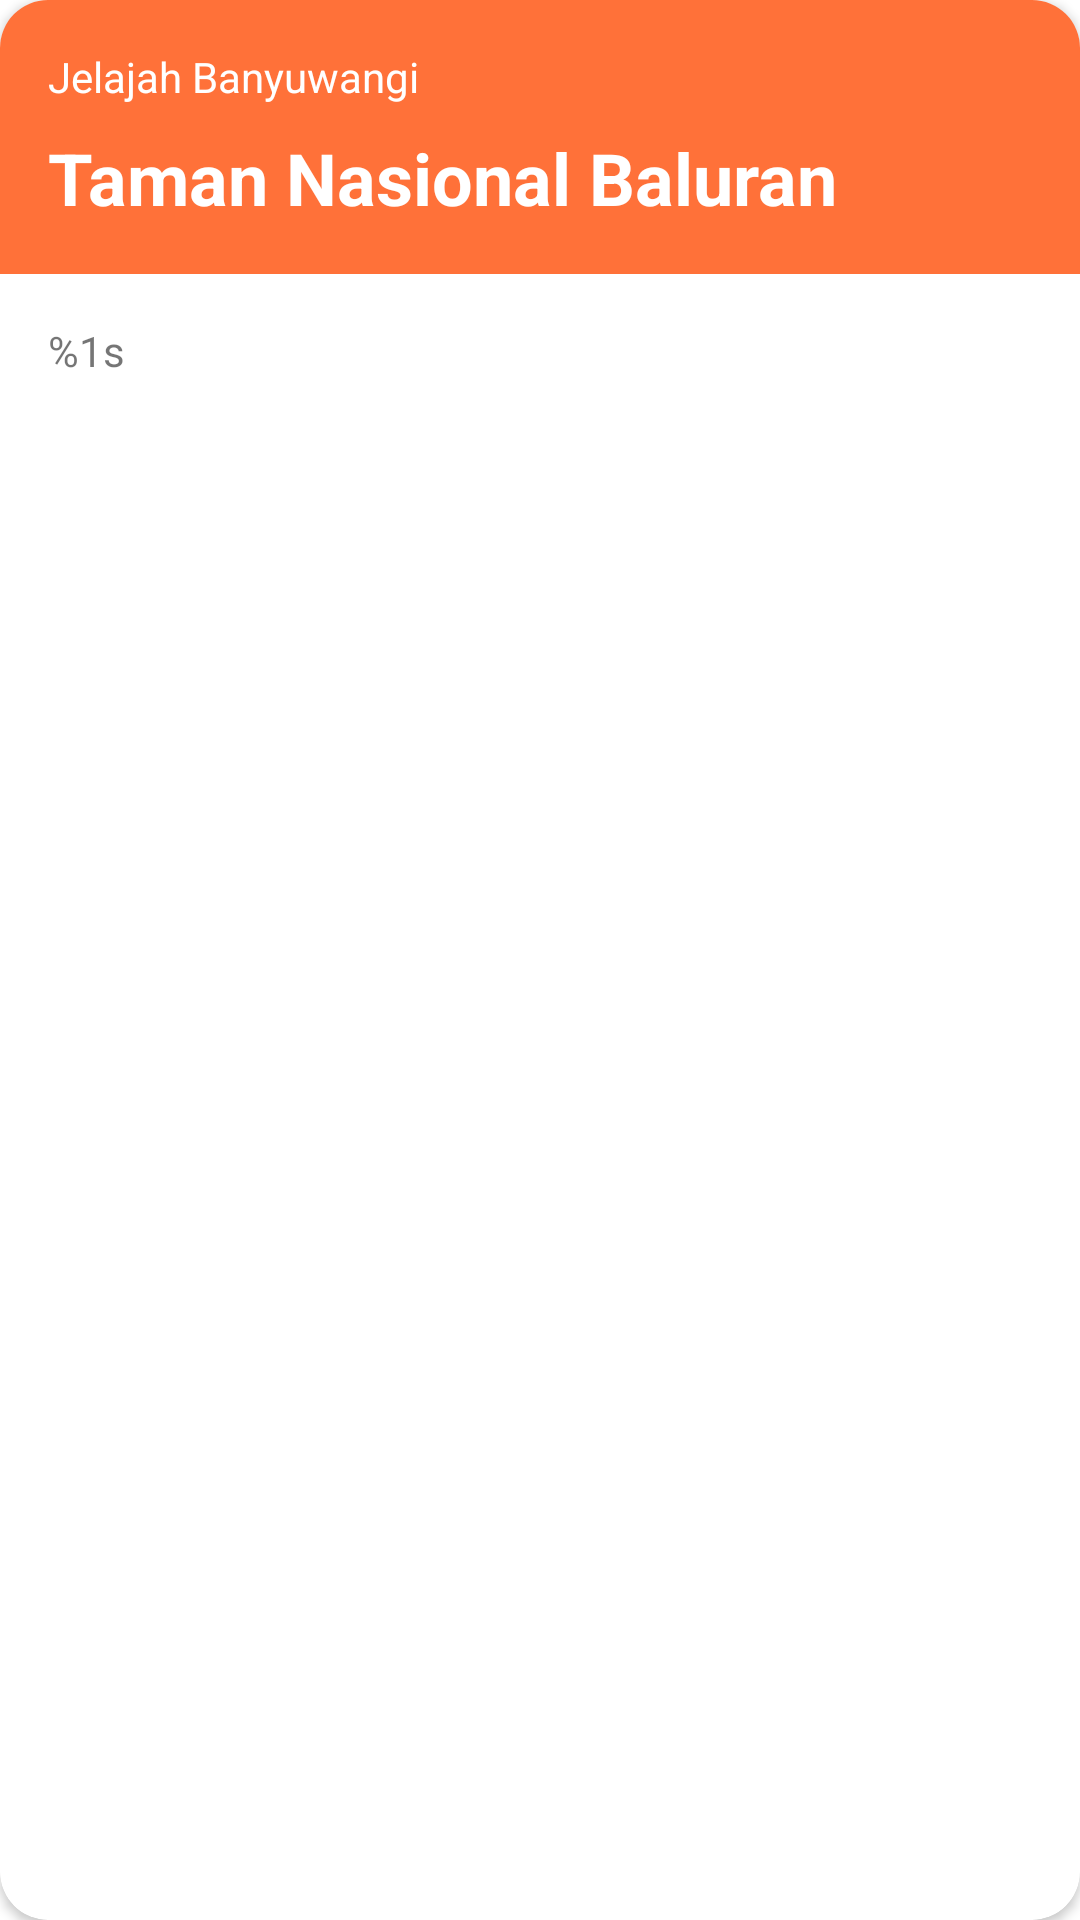

Here is an Android app screen rendered from its layout file. Give the layout XML and the strings, colors and styles it references.
<!-- AndroidManifest.xml: application theme AppTheme -->
<!-- res/layout/layout_jadwal_destinasi.xml -->
<?xml version="1.0" encoding="utf-8"?>
<android.support.v7.widget.CardView xmlns:android="http://schemas.android.com/apk/res/android"
    xmlns:app="http://schemas.android.com/apk/res-auto"
    app:cardCornerRadius="16dp"
    android:elevation="4dp"
    android:layout_marginTop="8dp"
    android:layout_marginBottom="8dp"
    android:layout_marginLeft="16dp"
    android:layout_marginRight="8dp"
    android:layout_width="match_parent"
    android:layout_height="wrap_content">
    <LinearLayout
        android:orientation="vertical"
        android:layout_width="match_parent"
        android:layout_height="wrap_content">
        <LinearLayout
            android:orientation="vertical"
            android:padding="16dp"
            android:background="@color/orange"
            android:layout_width="match_parent"
            android:layout_height="wrap_content">
            <TextView
                android:text="Jelajah Banyuwangi"
                android:textColor="@android:color/white"
                android:id="@+id/kategori_destinasi"
                android:layout_width="wrap_content"
                android:layout_height="wrap_content" />
            <TextView
                android:id="@+id/tujuan_destinasi"
                android:layout_marginTop="8dp"
                android:textColor="@android:color/white"
                android:textSize="24sp"
                android:text="@string/text_destinasi"
                android:layout_width="wrap_content"
                android:layout_height="wrap_content" />
        </LinearLayout>
        <LinearLayout
            android:padding="16dp"
            android:layout_width="match_parent"
            android:layout_height="wrap_content">
            <TextView
                android:id="@+id/estimasi_tiba"
                android:text="@string/durasi"
                android:layout_width="wrap_content"
                android:layout_height="wrap_content" />
        </LinearLayout>
    </LinearLayout>
</android.support.v7.widget.CardView>
<!-- resources referenced by this layout -->
<resources>
  <color name="orange">#FF7139</color>
  <string name="durasi">%1s</string>
  <string name="text_destinasi"><b>Taman Nasional Baluran</b></string>
  <style name="AppTheme" parent="Theme.MaterialComponents.Light.NoActionBar">
          
          <item name="colorPrimary">@color/colorPrimary</item>
          <item name="colorPrimaryDark">@color/colorPrimaryDark</item>
          <item name="colorAccent">@color/colorAccent</item>
          <item name="android:windowTranslucentStatus">true</item>
          <item name="windowActionBar">false</item>
          <item name="colorControlNormal">@android:color/white</item>
          <item name="colorControlActivated">@android:color/white</item>
          <item name="colorControlHighlight">@android:color/white</item>
          <item name="android:spinnerDropDownItemStyle">@style/mySpinnerItemStyle</item>
      </style>
  <color name="colorPrimary">#008577</color>
  <color name="colorPrimaryDark">#00574B</color>
  <color name="colorAccent">#fff</color>
  <style name="mySpinnerItemStyle" parent="@android:style/Widget.Holo.DropDownItem.Spinner">
          <item name="android:textColor">@android:color/white</item>
      </style>
</resources>
